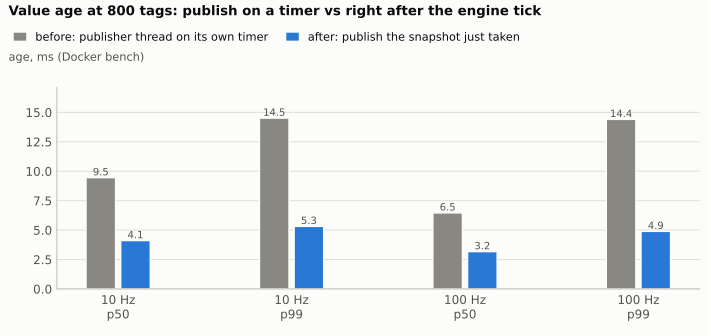

The data file committed next to this chart (first rows):
rate, percentile, before ms, after ms, reps before, reps after
10 Hz, p50, 9.5, 4.1, 3, 3
10 Hz, p99, 14.5, 5.3, 3, 3
100 Hz, p50, 6.5, 3.2, 3, 3
100 Hz, p99, 14.4, 4.9, 3, 3
